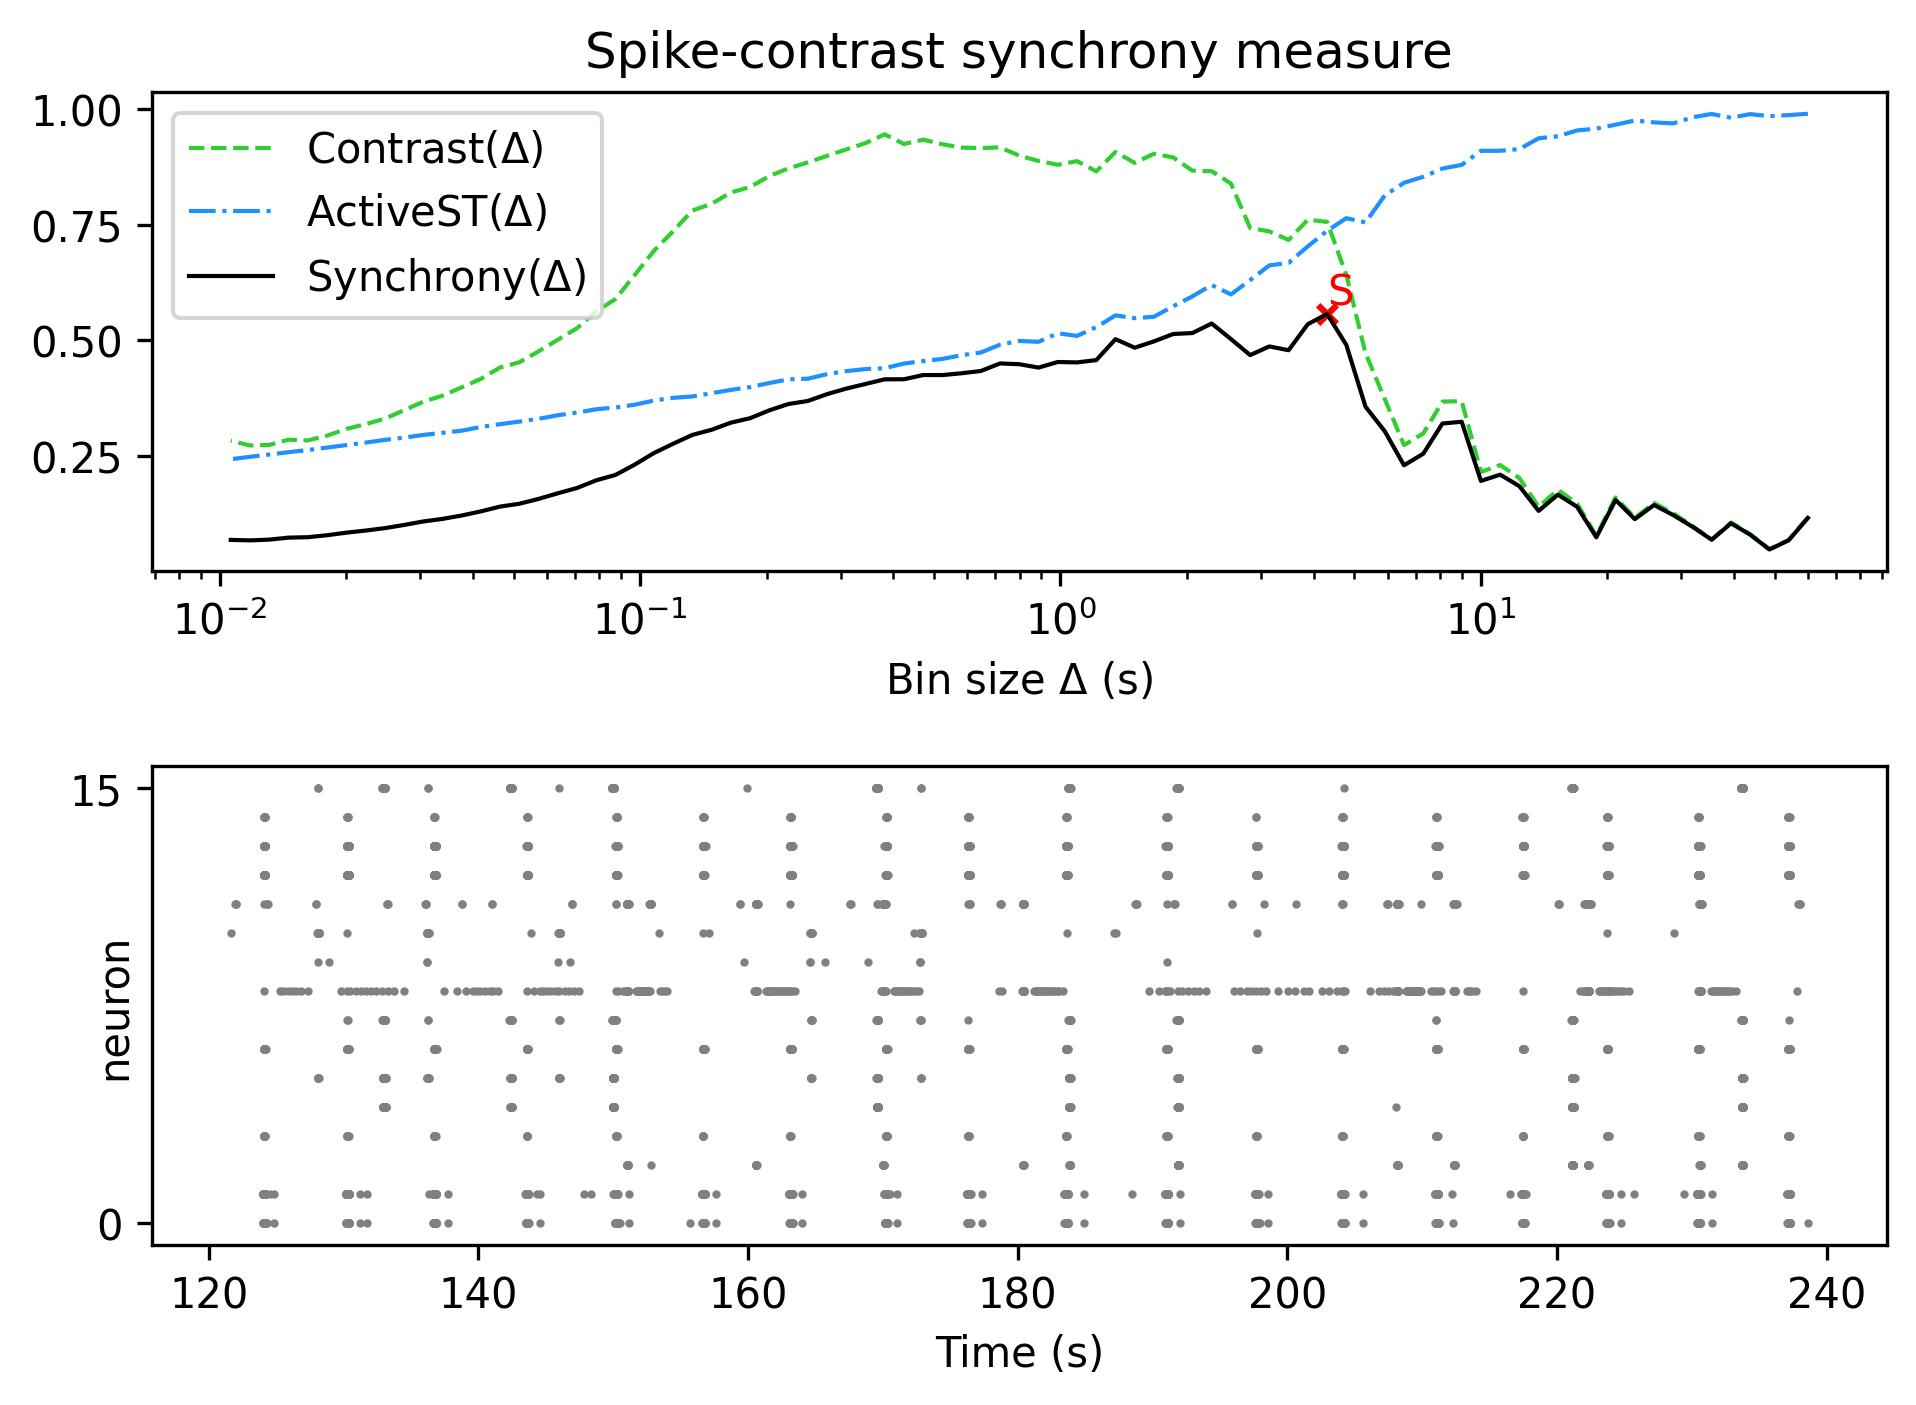

Data behind this chart, as committed beside it:
, Spike-contrast (60.0 s), Spike-contrast (54.0 s), Spike-contrast (48.6 s), Spike-contrast (43.74 s), Spike-contrast (39.366 s), Spike-contrast (35.429 s), Spike-contrast (31.886 s), Spike-contrast (28.698 s), Spike-contrast (25.828 s), Spike-contrast (23.245 s), Spike-contrast (20.921 s), Spike-contrast (18.829 s), Spike-contrast (16.946 s), Spike-contrast (15.251 s), Spike-contrast (13.726 s), Spike-contrast (12.353 s), Spike-contrast (11.118 s), Spike-contrast (10.006 s), Spike-contrast (9.006 s), Spike-contrast (8.105 s), Spike-contrast (7.295 s), Spike-contrast (6.565 s), Spike-contrast (5.909 s)
0, 0.1163, 0.06796, 0.04815, 0.0802, 0.1047, 0.06912, 0.09721, 0.1225, 0.1443, 0.1137, 0.1552, 0.07455, 0.1405, 0.1666, 0.1316, 0.1849, 0.2098, 0.1963, 0.3242, 0.3204, 0.255, 0.2302, 0.3037
